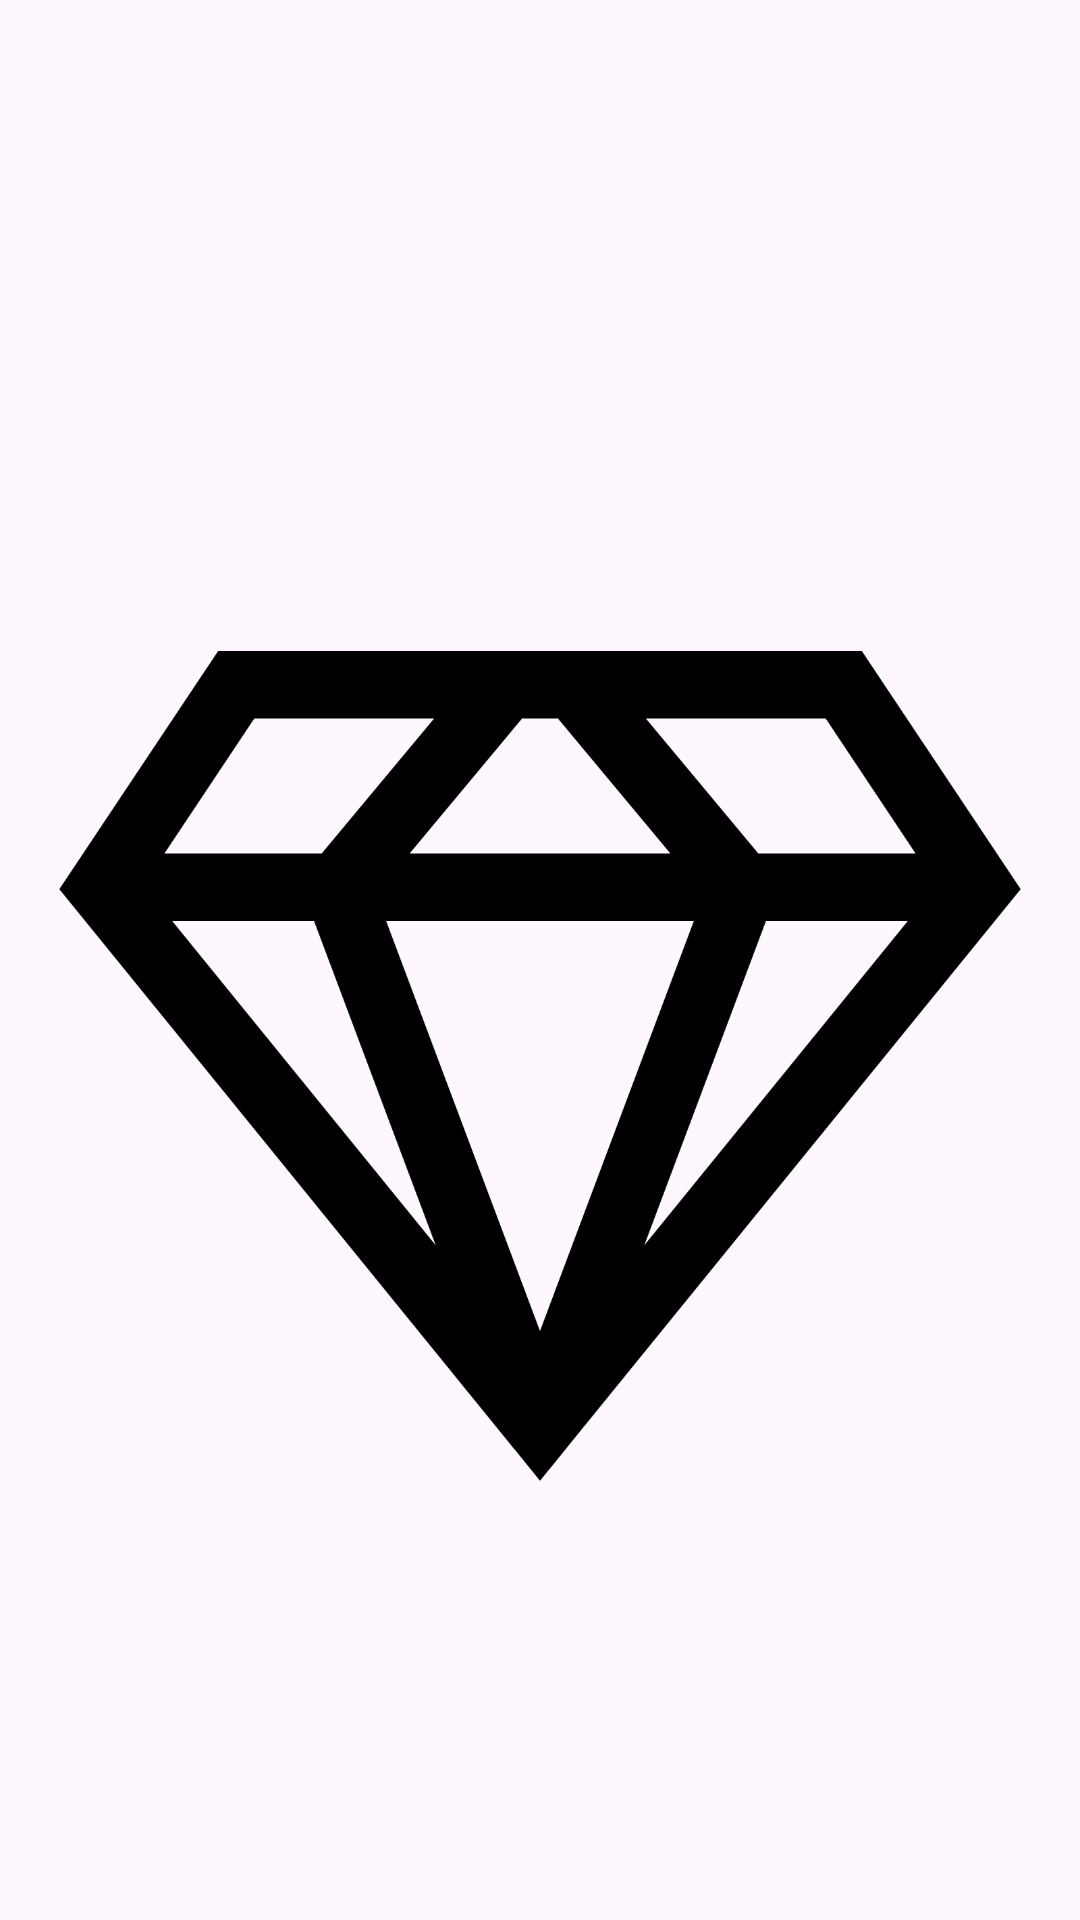

The Android layout XML behind this screen, and the referenced resources:
<!-- AndroidManifest.xml: application theme Theme.NiceAnimation -->
<!-- res/layout/activity_main.xml -->
<?xml version="1.0" encoding="utf-8"?>
<androidx.constraintlayout.widget.ConstraintLayout xmlns:android="http://schemas.android.com/apk/res/android"
    xmlns:app="http://schemas.android.com/apk/res-auto"
    xmlns:tools="http://schemas.android.com/tools"
    android:id="@+id/main"
    android:layout_width="match_parent"
    android:layout_height="match_parent"
    tools:context=".MainActivity">

    <ImageView
        android:id="@+id/imageView"
        android:layout_width="wrap_content"
        android:layout_height="wrap_content"
        android:src="@drawable/my_image"
        android:layout_marginTop="32dp"
        app:layout_constraintTop_toTopOf="parent"
        app:layout_constraintStart_toStartOf="parent"
        app:layout_constraintEnd_toEndOf="parent" />

    <Button
        android:id="@+id/startButton"
        android:layout_width="wrap_content"
        android:layout_height="wrap_content"
        android:text="@string/begin_text"
        app:layout_constraintBottom_toBottomOf="parent"
        app:layout_constraintStart_toStartOf="parent"
        app:layout_constraintEnd_toEndOf="parent"
        android:layout_marginBottom="32dp"
        android:visibility="invisible" />

</androidx.constraintlayout.widget.ConstraintLayout>
<!-- resources referenced by this layout -->
<resources>
  <!-- drawable my_image: png bitmap (drawable, 62652 bytes) -->
  <string name="begin_text">Начать</string>
  <style name="Theme.NiceAnimation" parent="Base.Theme.NiceAnimation" />
  <style name="Base.Theme.NiceAnimation" parent="Theme.Material3.DayNight.NoActionBar">
          
          
      </style>
</resources>
